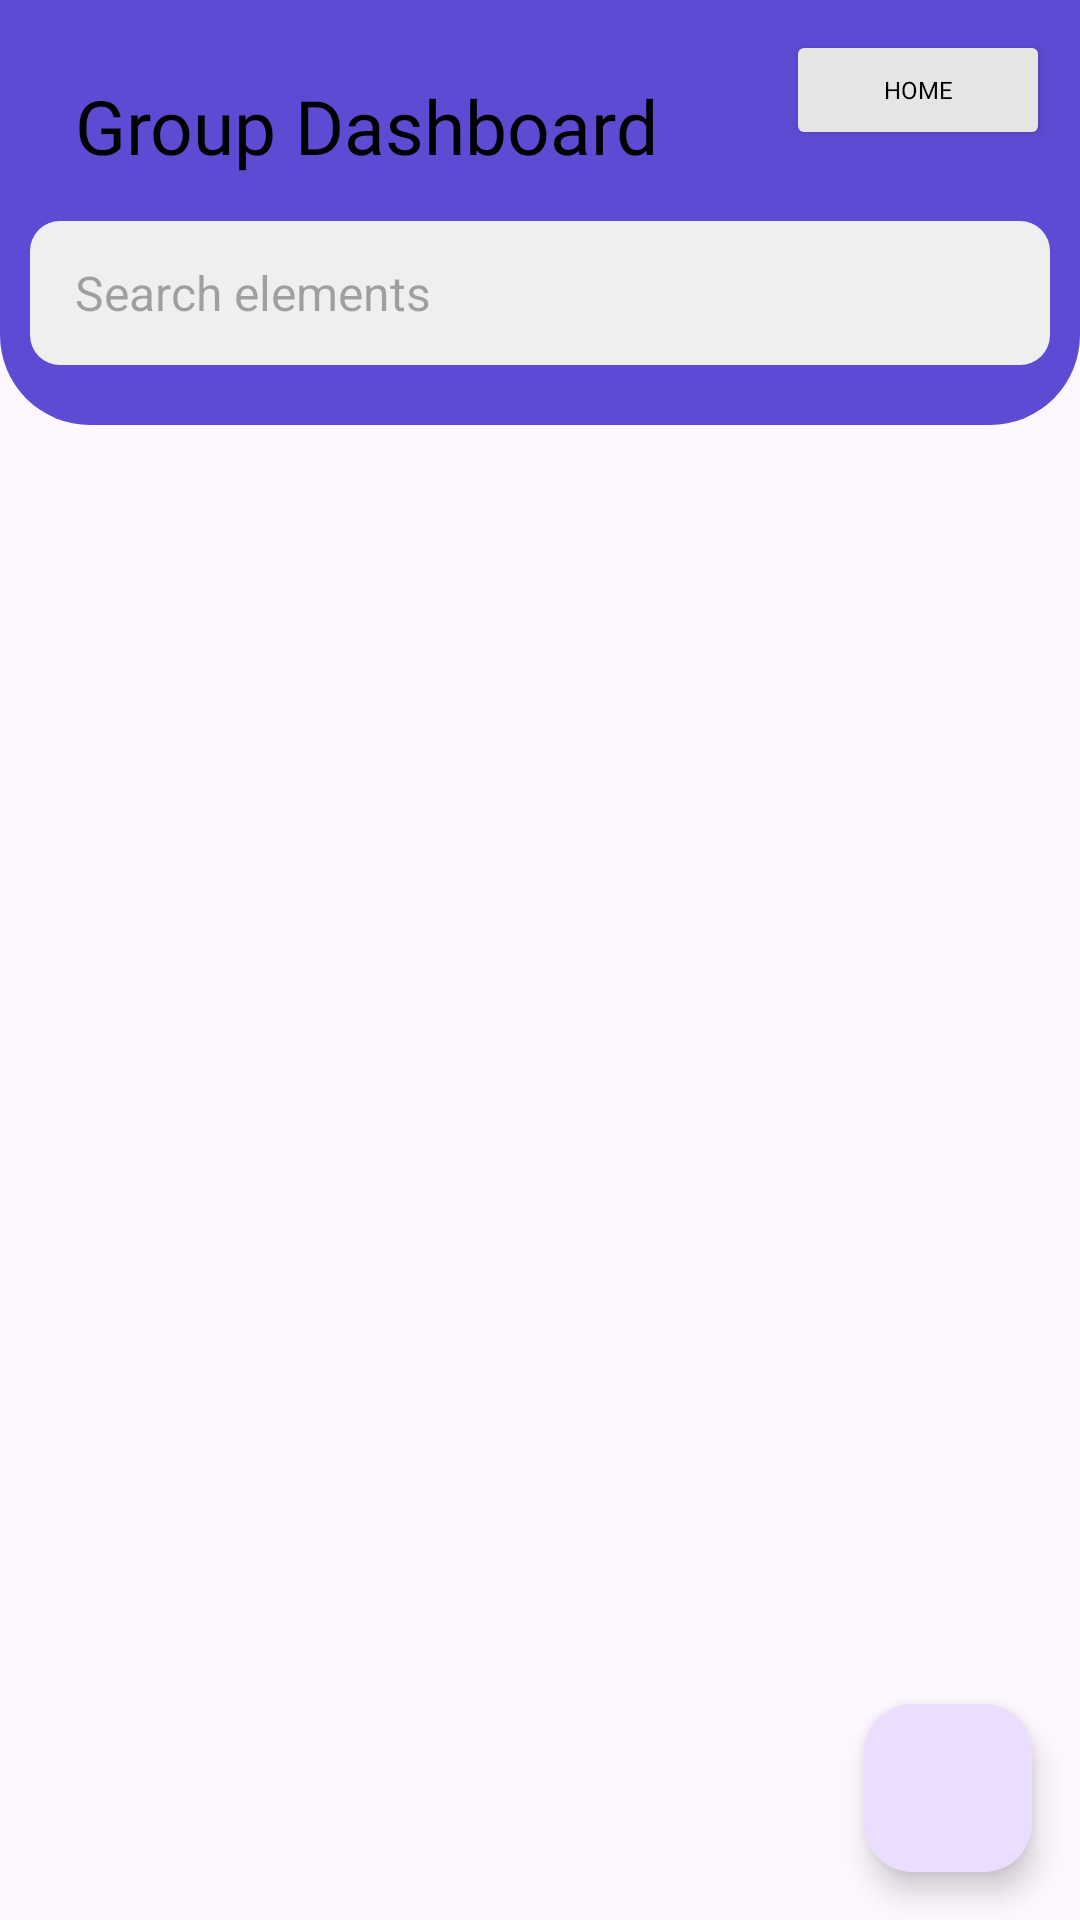

This screen was rendered from an Android layout file. Write that file and the resources it references.
<!-- AndroidManifest.xml: application theme Theme.LoginApp -->
<!-- res/layout/fragment_groups.xml -->
<?xml version="1.0" encoding="utf-8"?>
<FrameLayout xmlns:android="http://schemas.android.com/apk/res/android"
    xmlns:tools="http://schemas.android.com/tools"
    android:layout_width="match_parent"
    android:layout_height="match_parent"
    xmlns:app="http://schemas.android.com/apk/res-auto"
    tools:context=".GroupsFragment">

    <androidx.constraintlayout.widget.ConstraintLayout
        android:id="@+id/layoutHeader"
        android:layout_width="match_parent"
        android:layout_height="wrap_content"
        android:background="@drawable/header_background"
        android:padding="10dp"
        app:layout_constraintTop_toTopOf="parent">

        <TextView
            android:id="@+id/tvWelcomeText"
            android:layout_width="wrap_content"
            android:layout_height="wrap_content"
            android:layout_marginStart="15dp"
            android:layout_marginTop="15dp"
            android:text="Group Dashboard"
            android:fontFamily="@font/roboto_bold"
            android:textColor="@color/secondaryColor"
            android:textSize="25sp"
            app:layout_constraintStart_toStartOf="parent"
            app:layout_constraintTop_toTopOf="parent" />

        <Button
            android:id="@+id/home_button"
            android:backgroundTint="@color/backgroundColor"
            android:textColor="@color/secondaryColor"
            android:layout_width="wrap_content"
            android:fontFamily="@font/roboto_bold"
            android:layout_height="40dp"
            android:layout_alignParentTop="true"
            android:layout_margin="0dp"
            android:layout_marginTop="15dp"
            android:text="Home"
            android:layout_marginEnd="15dp"
            android:textSize="8sp"
            app:layout_constraintEnd_toEndOf="parent"
            app:layout_constraintTop_toTopOf="parent" />

        <LinearLayout
            android:id="@+id/linearLayout"
            android:layout_width="match_parent"
            android:layout_height="wrap_content"
            android:layout_marginTop="15dp"
            android:layout_marginBottom="10dp"
            android:background="@drawable/white_rectangle_background"
            android:orientation="horizontal"
            app:layout_constraintBottom_toBottomOf="parent"
            app:layout_constraintTop_toBottomOf="@id/tvWelcomeText"
            tools:layout_editor_absoluteX="25dp">

            <EditText
                android:layout_width="0dp"
                android:layout_height="48dp"
                android:layout_weight="1"
                android:background="@null"
                android:hint="Search elements"
                android:imeOptions="actionSearch"
                android:importantForAutofill="no"
                android:inputType="text"
                android:paddingStart="15dp"
                android:paddingEnd="15dp"
                android:textSize="16sp" />
        </LinearLayout>

    </androidx.constraintlayout.widget.ConstraintLayout>

    

    <androidx.recyclerview.widget.RecyclerView
        android:id="@+id/recyclerViewGroups"
        android:layout_width="match_parent"
        android:layout_height="578dp"
        android:layout_marginTop="150dp"
        android:padding="8dp"
        app:layout_constraintBottom_toBottomOf="parent"
        app:layout_constraintTop_toTopOf="@id/layoutHeader"
        tools:listitem="@layout/item_group" />

    
    <com.google.android.material.floatingactionbutton.FloatingActionButton
        android:id="@+id/fabCreateGroup"
        android:layout_width="wrap_content"
        android:layout_height="wrap_content"
        android:layout_gravity="bottom|right"
        android:layout_margin="16dp"
        android:src="@drawable/baseline_add_24"
        app:layout_constraintBottom_toBottomOf="parent"
        app:layout_constraintEnd_toEndOf="parent" />

</FrameLayout>
<!-- res/layout/item_group.xml (included above) -->
<?xml version="1.0" encoding="utf-8"?>
<androidx.cardview.widget.CardView
    xmlns:android="http://schemas.android.com/apk/res/android"
    xmlns:app="http://schemas.android.com/apk/res-auto"
    android:layout_width="match_parent"
    android:layout_height="wrap_content"
    android:layout_margin="8dp"
    app:cardCornerRadius="8dp"
    app:cardElevation="4dp">

    <LinearLayout
        android:layout_width="match_parent"
        android:layout_height="wrap_content"
        android:orientation="vertical"
        android:padding="16dp">

        <TextView
            android:id="@+id/tvGroupName"
            android:layout_width="match_parent"
            android:layout_height="wrap_content"
            android:textSize="18sp"
            android:textStyle="bold"
            android:text="Group Name" />

        <TextView
            android:id="@+id/tvGroupDescription"
            android:layout_width="match_parent"
            android:layout_height="wrap_content"
            android:textSize="14sp"
            android:text="Group Description" />

    </LinearLayout>

</androidx.cardview.widget.CardView>
<!-- resources referenced by this layout -->
<resources>
  <color name="backgroundColor">#E7E4E4</color>
  <color name="secondaryColor">#000000</color>
  <!-- drawable header_background (drawable) -->
  <?xml version="1.0" encoding="utf-8"?>
  <shape xmlns:android="http://schemas.android.com/apk/res/android"
      android:shape="rectangle">
  
      <solid android:color="@color/primaryColor"/>
      <corners
          android:bottomLeftRadius="30dp"
          android:bottomRightRadius="30dp" />
  
  </shape>
  <!-- drawable white_rectangle_background (drawable) -->
  <?xml version="1.0" encoding="utf-8"?>
  <shape xmlns:android="http://schemas.android.com/apk/res/android"
      android:shape="rectangle">
  
      <solid android:color="@color/lightBackground"/>
      <corners android:radius="10dp" />
  </shape>
  <style name="Theme.LoginApp" parent="Theme.Material3.DayNight.NoActionBar">
          <item name="colorPrimary">@color/primaryColor</item>
          <item name="colorPrimaryDark">@color/primaryColor</item>
          <item name="colorAccent">@color/primaryColor</item>
      </style>
  <color name="primaryColor">#5E4BD4</color>
  <color name="lightBackground">#efeff0</color>
</resources>
